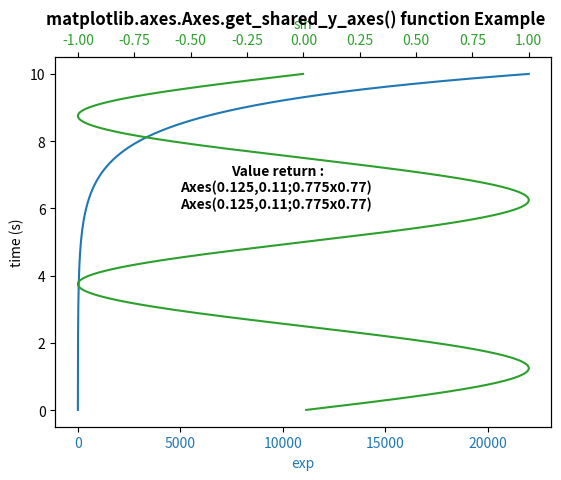

Source code (Python):
# Implementation of matplotlib function
import numpy as np
import matplotlib.pyplot as plt

# Create some mock data
t = np.arange(0.01, 10.0, 0.001)
data1 = np.exp(t)
data2 = np.sin(0.4 * np.pi * t)

fig, ax1 = plt.subplots()

color = 'tab:blue'
ax1.set_ylabel('time (s)')
ax1.set_xlabel('exp', color=color)
ax1.plot(data1, t, color=color)
ax1.tick_params(axis='x', labelcolor=color)

ax2 = ax1.twiny()

color = 'tab:green'
ax2.set_xlabel('sin', color=color)
ax2.plot(data2, t, color=color)
ax2.tick_params(axis='x', labelcolor=color)

w = ax1.get_shared_y_axes()
w1 = ax2.get_shared_y_axes()
for i in w:
    x, y = list(i)
    ax1.text(7500, 6.5, "Value return : \n",
             fontweight="bold")

    ax1.text(5000, 6, str(x) + "\n" + str(y),
             fontweight="bold")

fig.suptitle('matplotlib.axes.Axes.get_shared_y_axes() \
function Example\n\n', fontweight="bold")
plt.show()
